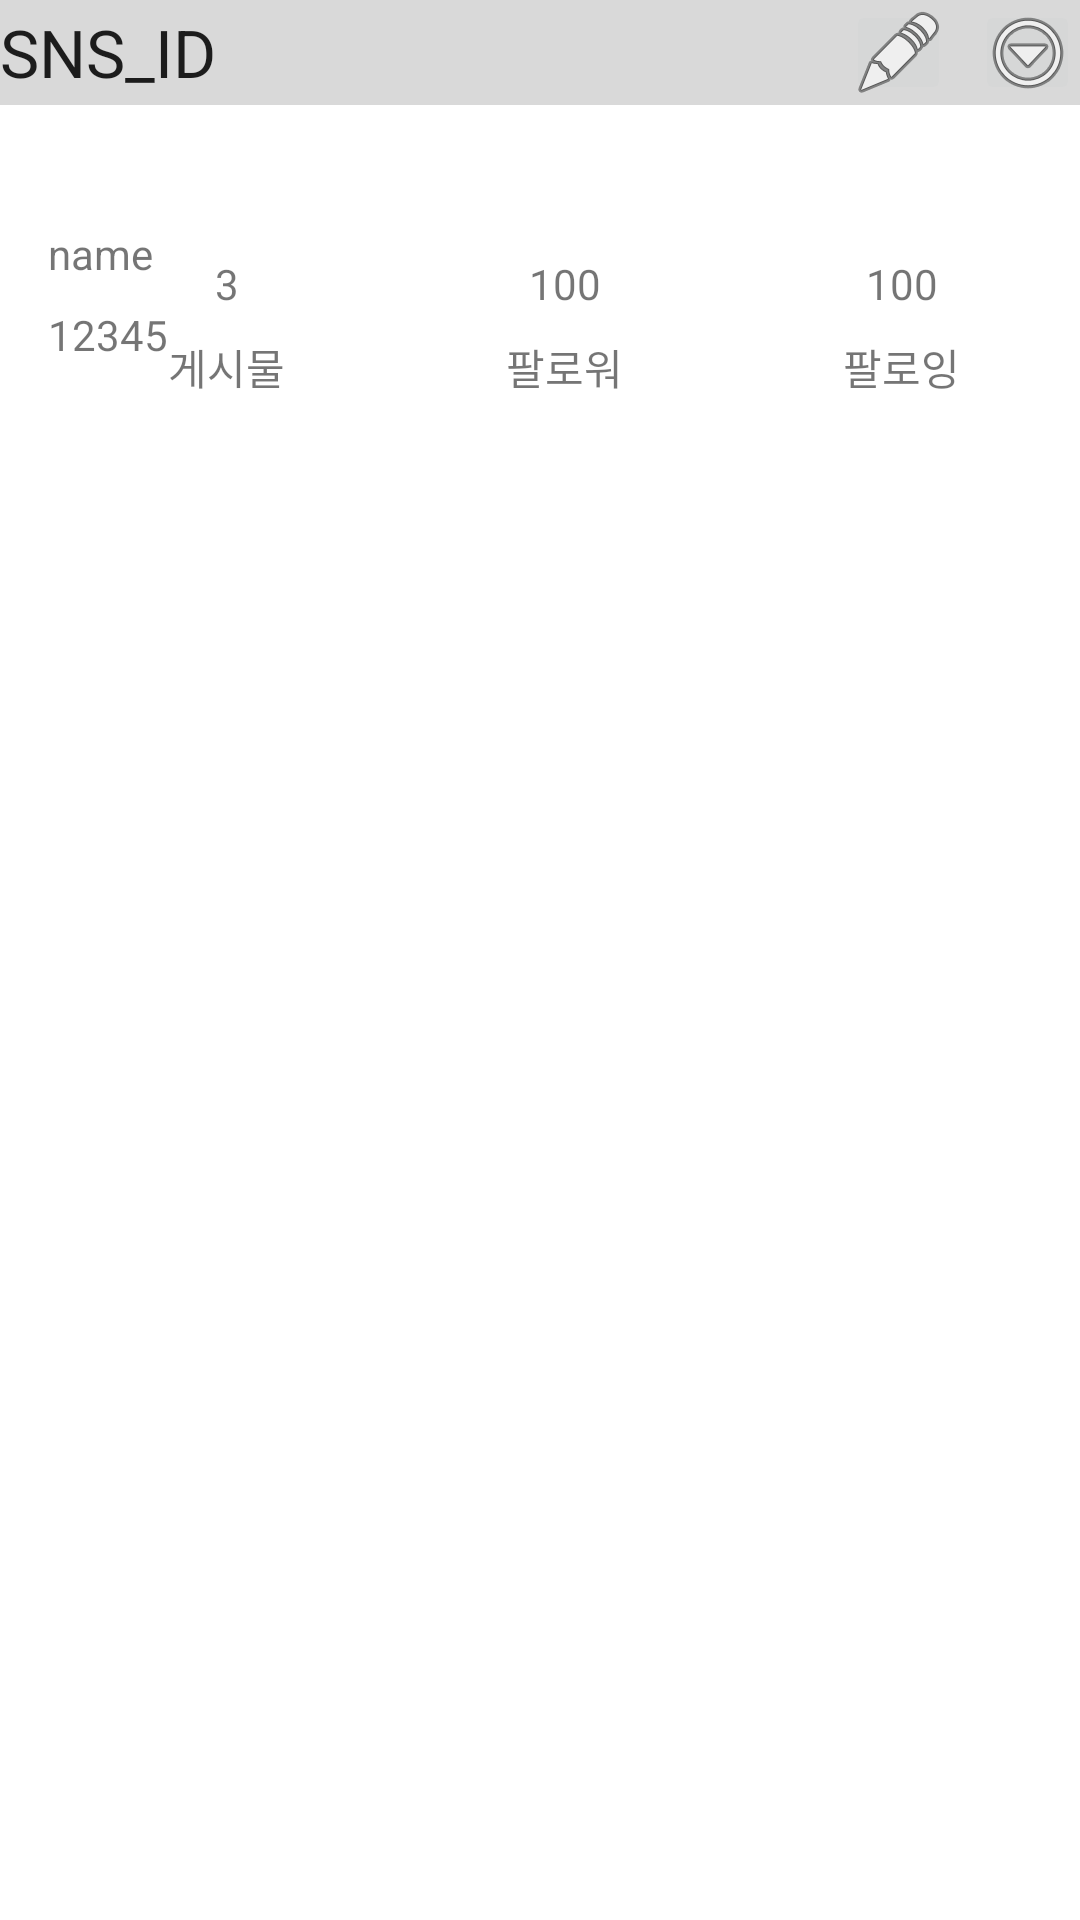

The Android layout XML behind this screen, and the referenced resources:
<!-- AndroidManifest.xml: application theme Theme.Android_SNS_45 -->
<!-- res/layout/activity_assign.xml -->
<?xml version="1.0" encoding="utf-8"?>
<androidx.constraintlayout.widget.ConstraintLayout xmlns:android="http://schemas.android.com/apk/res/android"
    xmlns:app="http://schemas.android.com/apk/res-auto"
    xmlns:tools="http://schemas.android.com/tools"
    android:layout_width="match_parent"
    android:layout_height="match_parent"
    tools:context=".MainActivity">

    <View
        android:id="@+id/background"
        android:layout_width="wrap_content"
        android:layout_height="35dp"
        android:layout_alignParentLeft="true"
        android:layout_alignParentTop="true"
        android:background="@drawable/id_background"
        app:layout_constraintEnd_toEndOf="parent"
        app:layout_constraintStart_toStartOf="parent"
        app:layout_constraintTop_toTopOf="parent" />

    <TextView
        android:id="@+id/sns_id"
        android:layout_width="300dp"
        android:layout_height="35dp"
        android:layout_alignParentLeft="true"
        android:layout_alignParentTop="true"
        android:gravity="center_vertical"
        android:text="SNS_ID"
        android:textAppearance="@style/TextAppearance.AppCompat.Large"
        app:layout_constraintStart_toStartOf="parent"
        app:layout_constraintTop_toTopOf="parent" />

    <ImageButton
        android:id="@+id/opensetting"
        android:layout_width="35dp"
        android:layout_height="35dp"
        app:layout_constraintEnd_toEndOf="parent"
        app:layout_constraintTop_toTopOf="parent"
        app:srcCompat="@android:drawable/ic_menu_more"
        tools:ignore="TouchTargetSizeCheck" />

    <ImageButton
        android:id="@+id/changeprofile"
        android:layout_width="35dp"
        android:layout_height="35dp"
        android:layout_marginEnd="8dp"
        app:layout_constraintEnd_toStartOf="@+id/opensetting"
        app:layout_constraintTop_toTopOf="parent"
        app:srcCompat="@android:drawable/ic_menu_edit"
        tools:ignore="TouchTargetSizeCheck" />

    <ImageView
        android:id="@+id/imageView"
        android:layout_width="wrap_content"
        android:layout_height="wrap_content"
        android:layout_marginStart="16dp"
        android:layout_marginTop="16dp"
        app:layout_constraintStart_toStartOf="parent"
        app:layout_constraintTop_toBottomOf="@+id/background"
        tools:srcCompat="@tools:sample/avatars" />

    <TextView
        android:id="@+id/peed_tot"
        android:layout_width="wrap_content"
        android:layout_height="wrap_content"
        android:layout_marginTop="50dp"
        android:text="3"
        app:layout_constraintEnd_toEndOf="@+id/feed"
        app:layout_constraintStart_toStartOf="@+id/feed"
        app:layout_constraintTop_toBottomOf="@+id/background" />

    <TextView
        android:id="@+id/follower_tot"
        android:layout_width="wrap_content"
        android:layout_height="wrap_content"
        android:layout_marginTop="50dp"
        android:text="100"
        app:layout_constraintEnd_toEndOf="@+id/follower"
        app:layout_constraintStart_toStartOf="@+id/follower"
        app:layout_constraintTop_toBottomOf="@+id/background" />

    <TextView
        android:id="@+id/following_tot"
        android:layout_width="wrap_content"
        android:layout_height="wrap_content"
        android:layout_marginTop="50dp"
        android:text="100"
        app:layout_constraintEnd_toEndOf="@+id/following"
        app:layout_constraintStart_toStartOf="@+id/following"
        app:layout_constraintTop_toBottomOf="@+id/background" />

    <TextView
        android:id="@+id/feed"
        android:layout_width="wrap_content"
        android:layout_height="wrap_content"
        android:layout_marginStart="40dp"
        android:layout_marginTop="8dp"
        android:text="게시물"
        app:layout_constraintStart_toEndOf="@+id/imageView"
        app:layout_constraintTop_toBottomOf="@+id/peed_tot" />

    <TextView
        android:id="@+id/follower"
        android:layout_width="wrap_content"
        android:layout_height="wrap_content"
        android:layout_marginTop="8dp"
        android:text="팔로워"
        app:layout_constraintEnd_toStartOf="@+id/following"
        app:layout_constraintStart_toEndOf="@+id/feed"
        app:layout_constraintTop_toBottomOf="@+id/follower_tot" />

    <TextView
        android:id="@+id/following"
        android:layout_width="wrap_content"
        android:layout_height="wrap_content"
        android:layout_marginTop="8dp"
        android:layout_marginEnd="40dp"
        android:text="팔로잉"
        app:layout_constraintEnd_toEndOf="parent"
        app:layout_constraintTop_toBottomOf="@+id/following_tot" />

    <TextView
        android:id="@+id/user_name"
        android:layout_width="wrap_content"
        android:layout_height="wrap_content"
        android:layout_marginStart="16dp"
        android:layout_marginTop="24dp"
        android:text="name"
        app:layout_constraintStart_toStartOf="parent"
        app:layout_constraintTop_toBottomOf="@+id/imageView" />

    <TextView
        android:id="@+id/user_message"
        android:layout_width="wrap_content"
        android:layout_height="wrap_content"
        android:layout_marginStart="16dp"
        android:layout_marginTop="8dp"
        android:text="12345"
        app:layout_constraintStart_toStartOf="parent"
        app:layout_constraintTop_toBottomOf="@+id/user_name" />

    <FrameLayout
        android:layout_width="409dp"
        android:layout_height="480dp"
        android:layout_marginTop="8dp"
        app:layout_constraintBottom_toBottomOf="parent"
        app:layout_constraintStart_toStartOf="parent"
        app:layout_constraintTop_toBottomOf="@+id/user_message">

    </FrameLayout>

</androidx.constraintlayout.widget.ConstraintLayout>
<!-- resources referenced by this layout -->
<resources>
  <!-- drawable id_background (drawable) -->
  <vector
      xmlns:android="http://schemas.android.com/apk/res/android"
      xmlns:aapt="http://schemas.android.com/aapt"
      android:width="360dp"
      android:height="35dp"
      android:viewportWidth="360"
      android:viewportHeight="35"
      >
  
      <group>
  
          <clip-path
              android:pathData="M0 0H360V35H0V0Z"
              />
  
          <path
              android:pathData="M0 0V35H360V0"
              android:fillColor="#D9D9D9"
              />
  
      </group>
  
  </vector>
  <style name="Theme.Android_SNS_45" parent="Theme.MaterialComponents.DayNight.DarkActionBar">
          
          <item name="colorPrimary">@color/colorPrimary</item>
          <item name="colorPrimaryVariant">@color/colorPrimaryDark</item>
          <item name="colorOnPrimary">@color/colorAccent</item>
          
          <item name="colorSecondary">@color/teal_200</item>
          <item name="colorSecondaryVariant">@color/teal_700</item>
          <item name="colorOnSecondary">@color/black</item>
          
          <item name="android:statusBarColor" tools:targetApi="l">?attr/colorPrimaryVariant</item>
          
      </style>
  <color name="colorPrimary">#ededed</color>
  <color name="colorPrimaryDark">#e1e1e1</color>
  <color name="colorAccent">#FF4081</color>
  <color name="teal_200">#FF03DAC5</color>
  <color name="teal_700">#FF018786</color>
  <color name="black">#FF000000</color>
</resources>
